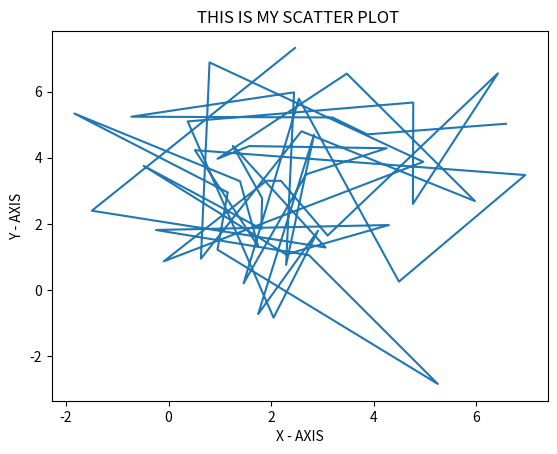
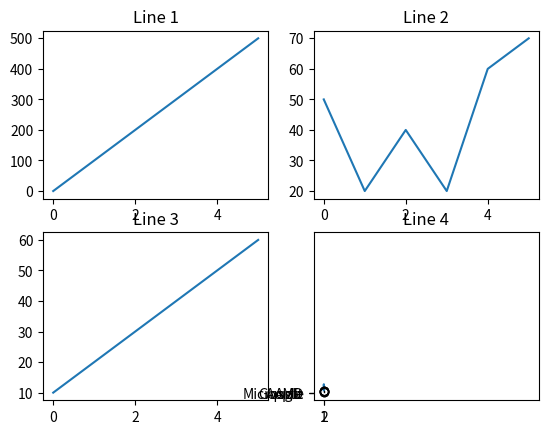

Python code for these plots, in order:
#!/usr/bin/env python
# coding: utf-8

# Q1: What is Matplotlib? Why is it used? Name five plots that can be plotted using the Pyplot module of
# Matplotlib.

# ANS :- 
#     
# Matplotlib is a Python data visualization library that provides a wide range of tools for creating high-quality static, animated, and interactive visualizations in Python. It is widely used in scientific computing, data analysis, and machine learning applications. Matplotlib provides a wide range of customizable 2D and 3D plots, including line plots, scatter plots, bar plots, histograms, pie charts, heatmaps, and many more.
# 
# Matplotlib is used for:
# 
# Exploratory data analysis (EDA): Matplotlib is commonly used to create various types of plots to visualize and explore data, such as scatter plots, histograms, and box plots.
# 
# Presentation and publication-quality graphics: Matplotlib provides a wide range of customization options, allowing users to create highly polished graphics for presentations and publications.
# 
# Machine learning: Matplotlib is commonly used in machine learning workflows to visualize training data, model performance, and validation metrics.
# 
# Five plots that can be plotted using the Pyplot module of Matplotlib are:
# 
# Line plot: A line plot is a graph that displays data as points connected by straight lines. Line plots are useful for visualizing trends and patterns in data over time.
# 
# Scatter plot: A scatter plot is a graph that displays data as a collection of points. Scatter plots are useful for visualizing the relationship between two variables.
# 
# Bar plot: A bar plot is a graph that displays data as a series of bars. Bar plots are useful for comparing data across categories.
# 
# Histogram: A histogram is a graph that displays the distribution of a continuous variable. Histograms are useful for visualizing the shape and spread of data.
# 
# Pie chart: A pie chart is a graph that displays data as a series of slices of a circle. Pie charts are useful for visualizing the proportion of data in different categories.

# Q2: What is a scatter plot? Use the following code to generate data for x and y. Using this generated data
# plot a scatter plot.

# ANS :-  scatter plot is a graph that displays data as a collection of points. Scatter plots are useful for visualizing the relationship between two variables.

# In[6]:


import numpy as np 
import matplotlib.pyplot as plt 


# In[2]:


np.random.seed(3)


# In[3]:


x = 3 + np.random.normal(0,2,50)
y = 3 + np.random.normal(0,2,len(x))


# In[4]:


x 


# In[5]:


y 


# In[7]:


plt.plot(x,y)
plt.xlabel("X - AXIS")
plt.ylabel("Y - AXIS")
plt.title("THIS IS MY SCATTER PLOT ")
plt.show()


# Q3: Why is the subplot() function used? Draw four line plots using the subplot() function.

# In[8]:


x1 = np.array([0, 1, 2, 3, 4, 5])
y1 = np.array([0, 100, 200, 300, 400, 500])


# In[9]:


x2 = np.array([0, 1, 2, 3, 4, 5])
y2 = np.array([50, 20, 40, 20, 60, 70])


# In[10]:


x3 = np.array([0, 1, 2, 3, 4, 5])
y3 = np.array([10, 20, 30, 40, 50, 60])


# In[11]:


x4 = np.array([0, 1, 2, 3, 4, 5])
y4 = np.array([200, 350, 250, 550, 450, 150])


# In[14]:


fig, axs = plt.subplots(2, 2)
axs[0, 0].plot(x1, y1)
axs[0, 1].plot(x2, y2)
axs[1, 0].plot(x3, y3)
axs[1, 1].plot(x4, y4)

axs[0, 0].set_title('Line 1')
axs[0, 1].set_title('Line 2')
axs[1, 0].set_title('Line 3')
axs[1, 1].set_title('Line 4')

plt.show()


# Q4: What is a bar plot? Why is it used? Using the following data plot a bar plot and a horizontal bar plot.

# ANS :- A bar plot is a graphical representation of data that uses bars to show the relationship between different categories or groups. The bars are typically arranged vertically, with the height of each bar indicating the frequency or magnitude of the data in each category.
# 
# Bar plots are commonly used to display and compare data across different groups or categories. They can be useful in identifying trends, patterns, and outliers in data, and can be used to make comparisons between different subsets of the data.

# In[15]:


company = np.array(["Apple", "Microsoft", "Google", "AMD"])
profit = np.array([3000, 8000, 1000, 10000])


# In[16]:


plt.bar(company,profit)
plt.show()


# In[17]:


plt.barh(company,profit)
plt.show()


# Q5: What is a box plot? Why is it used? Using the following data plot a box plot.
# 
# box1 = np.random.normal(100, 10, 200)
# 
# box2 = np.random.normal(90, 20, 200)

# ANS :-  A box plot, also known as a box-and-whisker plot, is a graphical representation of data that summarizes the distribution of a dataset by displaying the median, quartiles, and outliers. The box plot consists of a box that extends from the first quartile (Q1) to the third quartile (Q3), with a line indicating the median. Whiskers extend from the box to indicate the range of the data, with any points outside the whiskers considered outliers.
# 
# Box plots are commonly used to display and compare the distribution of data across different groups or categories. They can be useful in identifying differences in the median, range, and variability of data between groups.

# In[18]:


box1 = np.random.normal(100,10,200)


# In[19]:


box2 = np.random.normal(90,20,200)


# In[21]:


data = [box1,box2]


# In[ ]:


plt.boxplot(data)

